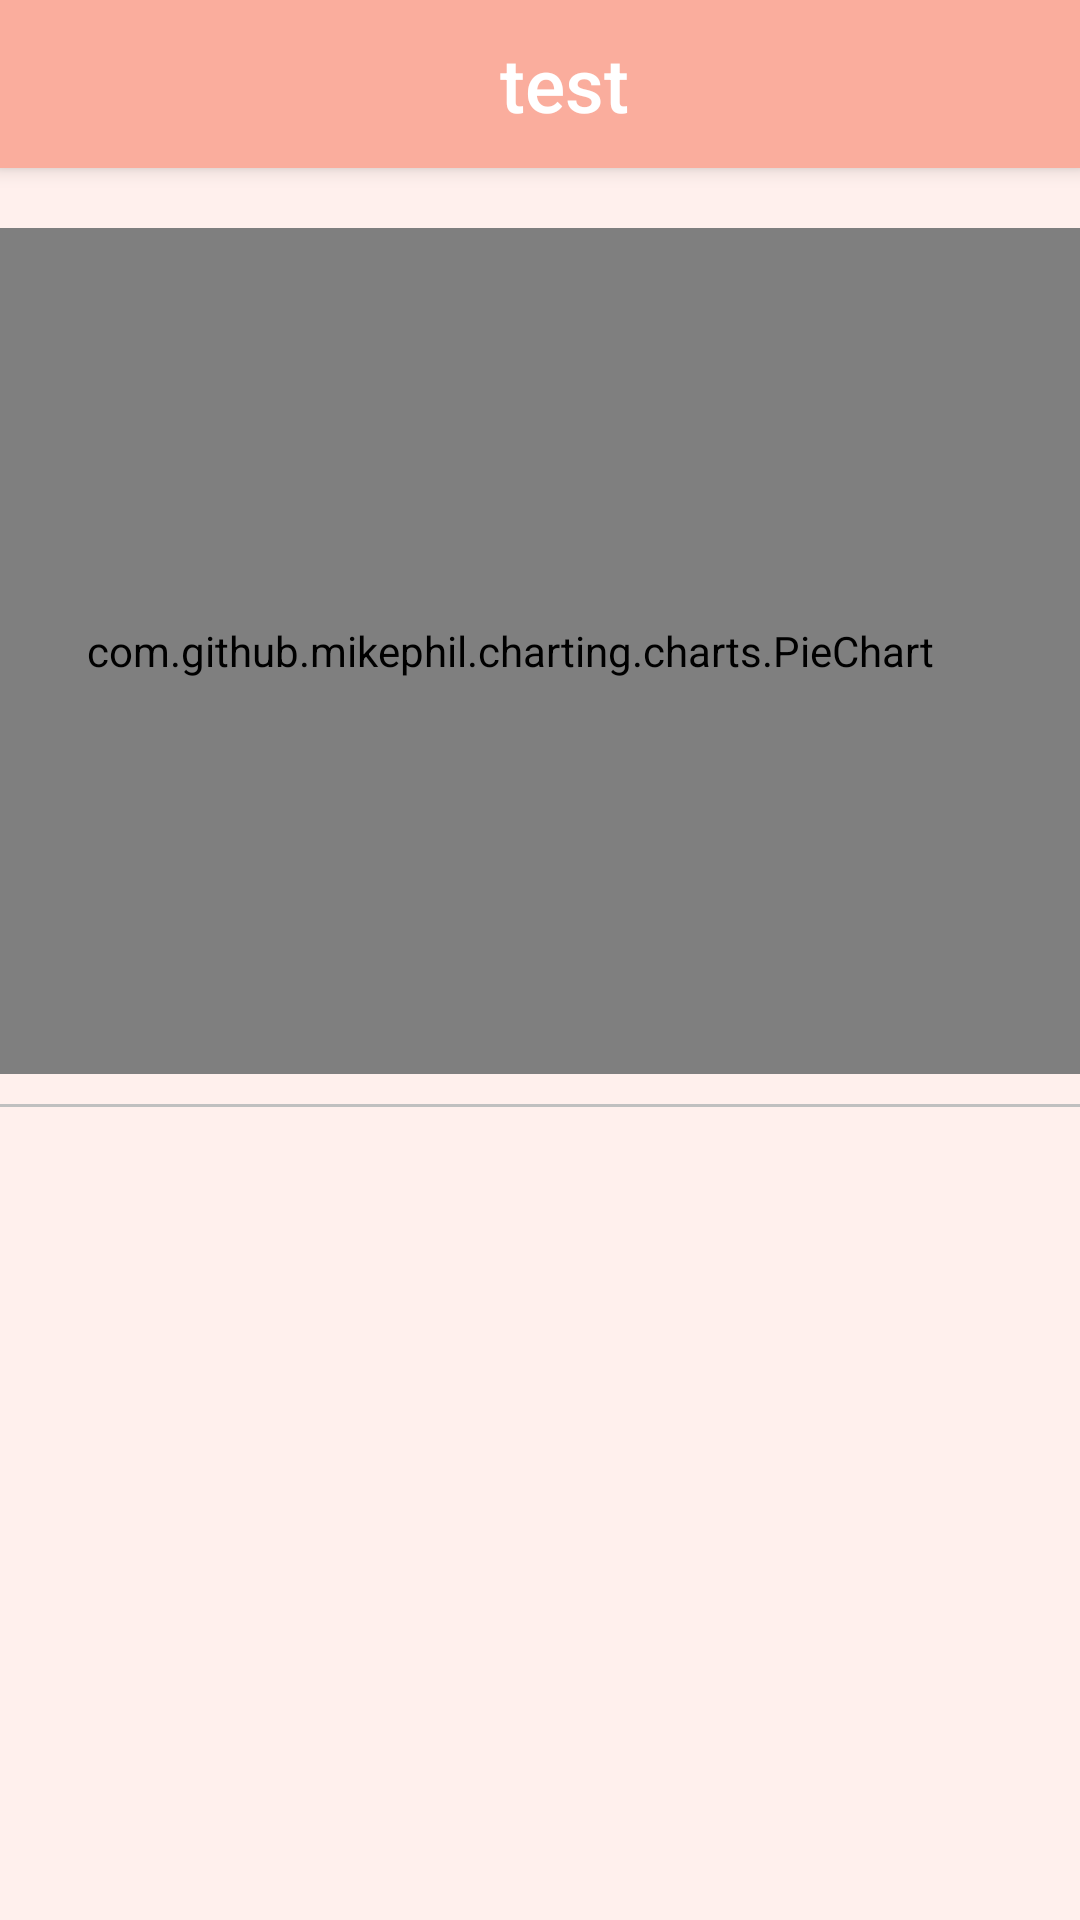

Write the Android layout XML for this screen, with the resource values it uses.
<!-- AndroidManifest.xml: application theme AppTheme -->
<!-- res/layout/summary_page.xml -->
<?xml version="1.0" encoding="utf-8"?>
<RelativeLayout xmlns:android="http://schemas.android.com/apk/res/android"
    xmlns:tools="http://schemas.android.com/tools"
    android:layout_width="match_parent"
    android:layout_height="match_parent"
    android:background="@color/background">

    <LinearLayout
        android:layout_width="match_parent"
        android:layout_height="match_parent"
        android:background="@color/background"
        android:orientation="vertical">

        <include
            android:id="@+id/summary_page_toolbar"
            layout="@layout/toolbar_with_icon" />


        <com.github.mikephil.charting.charts.PieChart
            android:id="@+id/piechart"
            android:layout_width="match_parent"
            android:layout_height="0dp"
            android:layout_weight="1"
            android:layout_marginLeft="-20dp"
            android:layout_marginTop="20dp"/>

        <ScrollView
            android:layout_width="match_parent"
            android:layout_height="0dp"
            android:layout_weight="1"
            android:clipToPadding="false">

            <LinearLayout
                android:layout_width="match_parent"
                android:layout_height="match_parent"
                android:orientation="vertical">

                <include layout="@layout/line_separator" />

                <LinearLayout
                    android:id="@+id/category_list"
                    android:layout_width="match_parent"
                    android:layout_height="wrap_content"
                    android:orientation="vertical"></LinearLayout>
            </LinearLayout>


        </ScrollView>

    </LinearLayout>

</RelativeLayout>
<!-- res/layout/toolbar_with_icon.xml (included above) -->
<?xml version="1.0" encoding="utf-8"?>
<android.support.v7.widget.Toolbar xmlns:android="http://schemas.android.com/apk/res/android"
    xmlns:app="http://schemas.android.com/apk/res-auto"
    android:layout_width="match_parent"
    android:layout_height="wrap_content"
    android:background="@color/colorPrimary"
    android:minHeight="?attr/actionBarSize"
    android:elevation="4dp"
    android:theme="@style/ThemeOverlay.AppCompat.ActionBar"
    app:popupTheme="@style/ThemeOverlay.AppCompat.Light">


    <LinearLayout
        android:layout_width="match_parent"
        android:layout_height="wrap_content"
        android:gravity="center"
        android:orientation="horizontal">

        <Button
            android:layout_width="55dp"
            android:layout_height="55dp"
            android:background="@drawable/cancel"
            android:gravity="start"
            android:onClick="cancelButtonHandlerBack" />

        <TextView
            android:id="@+id/toolbar_title"
            style="@style/TextAppearance.AppCompat.Widget.ActionBar.Title"
            android:layout_width="match_parent"
            android:layout_height="wrap_content"
            android:layout_gravity="center"
            android:layout_weight="1"
            android:gravity="center"
            android:text="test"
            android:textColor="#FFFFFF"
            android:textSize="25sp" />

        <Button
            android:layout_width="55dp"
            android:layout_height="55dp"
            android:layout_gravity="end"
            android:background="@drawable/empty" />

    </LinearLayout>

</android.support.v7.widget.Toolbar>
<!-- res/layout/line_separator.xml (included above) -->
<?xml version="1.0" encoding="utf-8"?>
<View
    xmlns:android="http://schemas.android.com/apk/res/android"
    android:layout_width="match_parent"
    android:layout_height="1dp"
    android:background="#c0c0c0"
    android:id="@+id/line_separator"
    android:layout_marginBottom="10dp"
    android:layout_marginTop="10dp"
    />
<!-- resources referenced by this layout -->
<resources>
  <color name="background">#FFF0ED</color>
  <color name="colorPrimary">#FAAD9D</color>
  <!-- drawable empty: png bitmap (drawable, 1712 bytes) -->
  <style name="AppTheme" parent="Theme.AppCompat.Light.NoActionBar">
          
          <item name="colorPrimary">@color/colorPrimary</item>
          <item name="colorPrimaryDark">@color/colorPrimaryDark</item>
          <item name="colorAccent">@color/colorAccent</item>
      </style>
  <color name="colorPrimaryDark">#FF7F66</color>
  <color name="colorAccent">#D81B60</color>
</resources>
